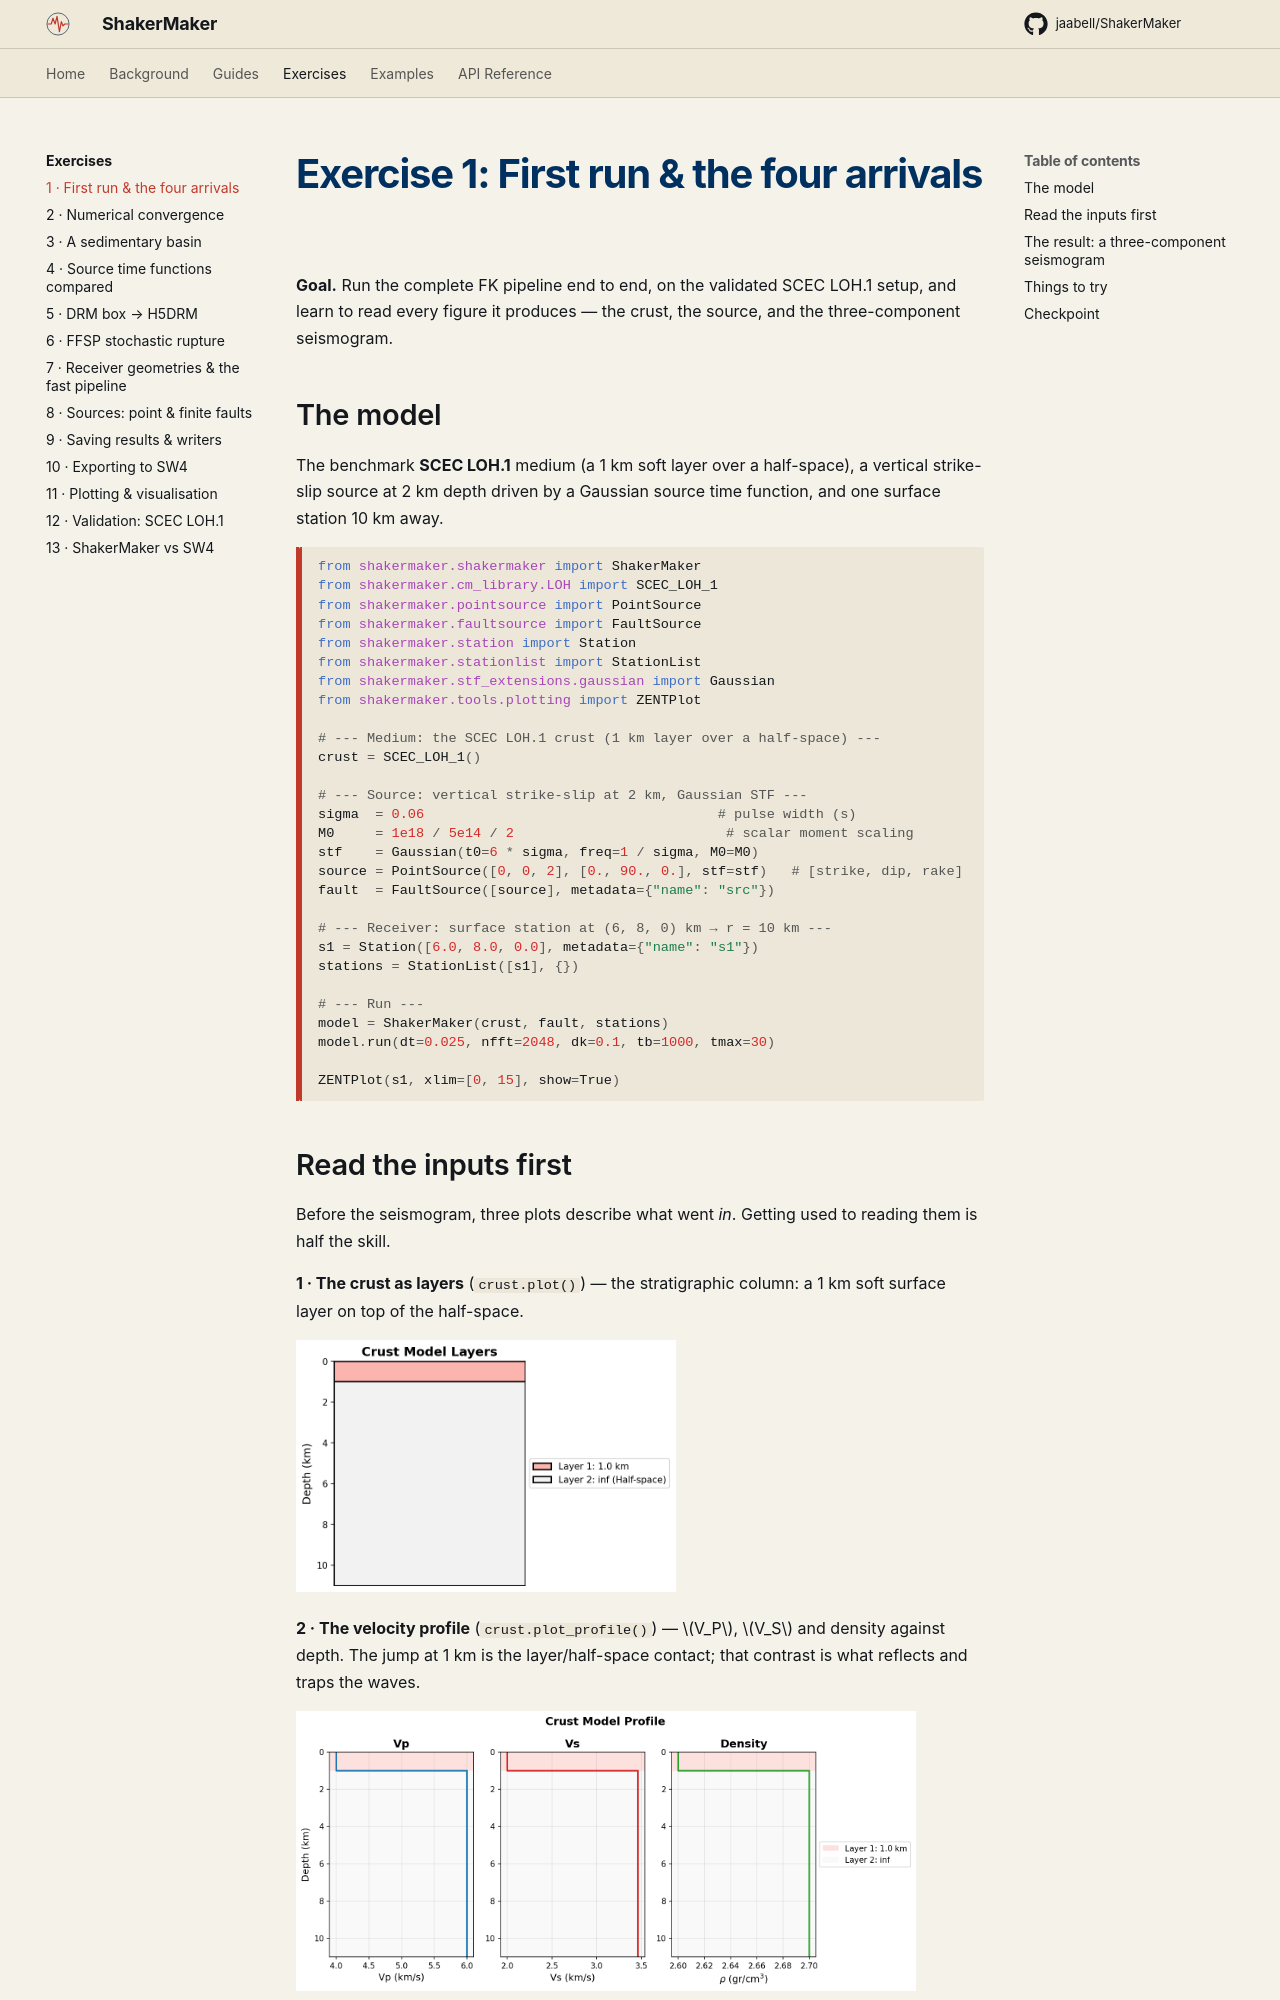

repository: ppalacios92/ShakerMaker · page: exercises/01_first_run/index.html · generator: mkdocs

# Exercise 1: First run & the four arrivals

**Goal.** Run the complete FK pipeline end to end, on the validated SCEC LOH.1
setup, and learn to read every figure it produces — the crust, the source, and
the three-component seismogram.

## The model

The benchmark **SCEC LOH.1** medium (a 1 km soft layer over a half-space), a
vertical strike-slip source at 2 km depth driven by a Gaussian source time
function, and one surface station 10 km away.

```python
from shakermaker.shakermaker import ShakerMaker
from shakermaker.cm_library.LOH import SCEC_LOH_1
from shakermaker.pointsource import PointSource
from shakermaker.faultsource import FaultSource
from shakermaker.station import Station
from shakermaker.stationlist import StationList
from shakermaker.stf_extensions.gaussian import Gaussian
from shakermaker.tools.plotting import ZENTPlot

# --- Medium: the SCEC LOH.1 crust (1 km layer over a half-space) ---
crust = SCEC_LOH_1()

# --- Source: vertical strike-slip at 2 km, Gaussian STF ---
sigma  = 0.06                                    # pulse width (s)
M0     = 1e18 / 5e14 / 2                          # scalar moment scaling
stf    = Gaussian(t0=6 * sigma, freq=1 / sigma, M0=M0)
source = PointSource([0, 0, 2], [0., 90., 0.], stf=stf)   # [strike, dip, rake]
fault  = FaultSource([source], metadata={"name": "src"})

# --- Receiver: surface station at (6, 8, 0) km → r = 10 km ---
s1 = Station([6.0, 8.0, 0.0], metadata={"name": "s1"})
stations = StationList([s1], {})

# --- Run ---
model = ShakerMaker(crust, fault, stations)
model.run(dt=0.025, nfft=2048, dk=0.1, tb=1000, tmax=30)

ZENTPlot(s1, xlim=[0, 15], show=True)
```
